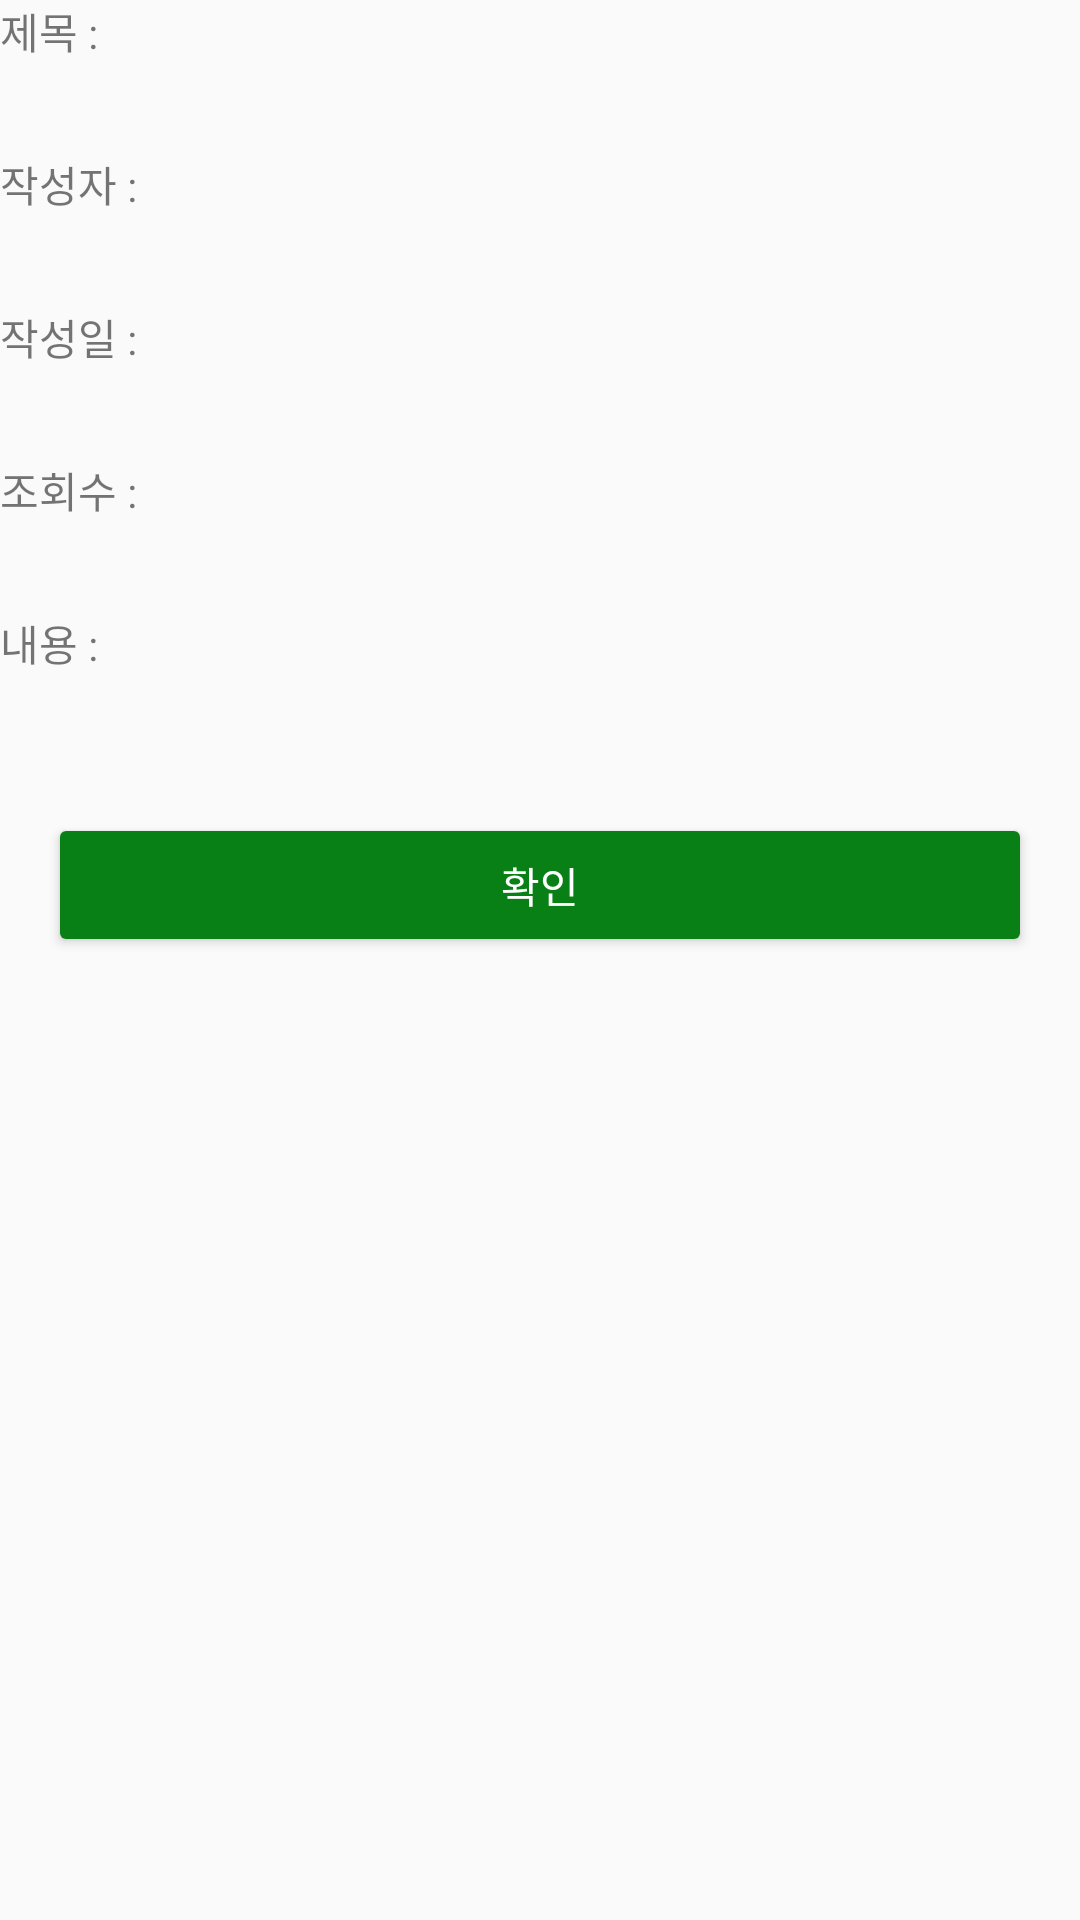

Layout XML and referenced resources for this Android screen:
<!-- AndroidManifest.xml: application theme AppTheme -->
<!-- res/layout/view_box.xml -->
<?xml version="1.0" encoding="utf-8"?>
<android.support.constraint.ConstraintLayout xmlns:android="http://schemas.android.com/apk/res/android"
    xmlns:app="http://schemas.android.com/apk/res-auto"
    android:layout_width="match_parent"
    android:layout_height="match_parent"
    android:orientation="vertical">

    <LinearLayout
        android:id="@+id/a"
        android:layout_width="match_parent"
        android:layout_height="wrap_content"
        android:orientation="horizontal"
        app:layout_constraintLeft_toLeftOf="parent"
        app:layout_constraintRight_toRightOf="parent"
        app:layout_constraintTop_toTopOf="parent">
        <TextView
            android:layout_width="match_parent"
            android:layout_height="wrap_content"
            android:text="제목 : "/>
        <TextView
            android:id="@+id/view_tv_name"
            android:layout_width="match_parent"
            android:layout_height="wrap_content"
            android:layout_margin="16dp"/>
    </LinearLayout>

    <LinearLayout
        android:id="@+id/b"
        android:layout_width="match_parent"
        android:layout_height="wrap_content"
        android:orientation="horizontal"
        app:layout_constraintLeft_toLeftOf="parent"
        app:layout_constraintRight_toRightOf="parent"
        app:layout_constraintTop_toBottomOf="@+id/a">
        <TextView
            android:layout_width="match_parent"
            android:layout_height="wrap_content"
            android:text="작성자 : "/>

        <TextView
        android:id="@+id/view_tv_writer"
        android:layout_width="match_parent"
        android:layout_height="wrap_content"
        android:layout_margin="16dp"/>
    </LinearLayout>

    <LinearLayout
        android:id="@+id/c"
        android:layout_width="match_parent"
        android:layout_height="wrap_content"
        android:orientation="horizontal"
        app:layout_constraintLeft_toLeftOf="parent"
        app:layout_constraintRight_toRightOf="parent"
        app:layout_constraintTop_toBottomOf="@+id/b">
        <TextView
            android:layout_width="match_parent"
            android:layout_height="wrap_content"
            android:text="작성일 : "/>
    <TextView
        android:id="@+id/view_tv_date"
        android:layout_width="match_parent"
        android:layout_height="wrap_content"
        android:layout_margin="16dp"/>
    </LinearLayout>

    <LinearLayout
        android:id="@+id/d"
        android:layout_width="match_parent"
        android:layout_height="wrap_content"
        android:orientation="horizontal"
        app:layout_constraintLeft_toLeftOf="parent"
        app:layout_constraintRight_toRightOf="parent"
        app:layout_constraintTop_toBottomOf="@+id/c">
    <TextView
        android:layout_width="match_parent"
        android:layout_height="wrap_content"
        android:text="조회수 : "/>
    <TextView
        android:id="@+id/view_tv_hit"
        android:layout_width="match_parent"
        android:layout_height="wrap_content"
        android:layout_margin="16dp"/>
    </LinearLayout>

    <LinearLayout
        android:id="@+id/e"
        android:layout_width="match_parent"
        android:layout_height="wrap_content"
        android:orientation="horizontal"
        app:layout_constraintLeft_toLeftOf="parent"
        app:layout_constraintRight_toRightOf="parent"
        app:layout_constraintTop_toBottomOf="@+id/d">
    <TextView
        android:layout_width="match_parent"
        android:layout_height="wrap_content"
        android:text="내용 : "/>
    <TextView
        android:id="@+id/view_tv_content"
        android:layout_width="match_parent"
        android:layout_height="wrap_content"
        android:layout_margin="16dp" />
    </LinearLayout>

    <Button
        android:id="@+id/btn_dialog_ck"
        android:layout_width="0dp"
        android:layout_height="wrap_content"
        android:layout_margin="16dp"
        android:text="확인"
        android:backgroundTint="#098015"
        android:textColor="#ffffff"
        app:layout_constraintLeft_toLeftOf="parent"
        app:layout_constraintRight_toRightOf="parent"
        app:layout_constraintTop_toBottomOf="@+id/e"/>

</android.support.constraint.ConstraintLayout>
<!-- resources referenced by this layout -->
<resources>
  <style name="AppTheme" parent="Theme.AppCompat.Light.DarkActionBar">
          
          <item name="colorPrimary">@color/color_theme</item>
          <item name="colorPrimaryDark">@color/color_theme_dark</item>
          <item name="colorAccent">@color/color_theme_text</item>
      </style>
  <color name="color_theme">#098015</color>
  <color name="color_theme_dark">#FF09500F</color>
  <color name="color_theme_text">#ffffff</color>
</resources>
